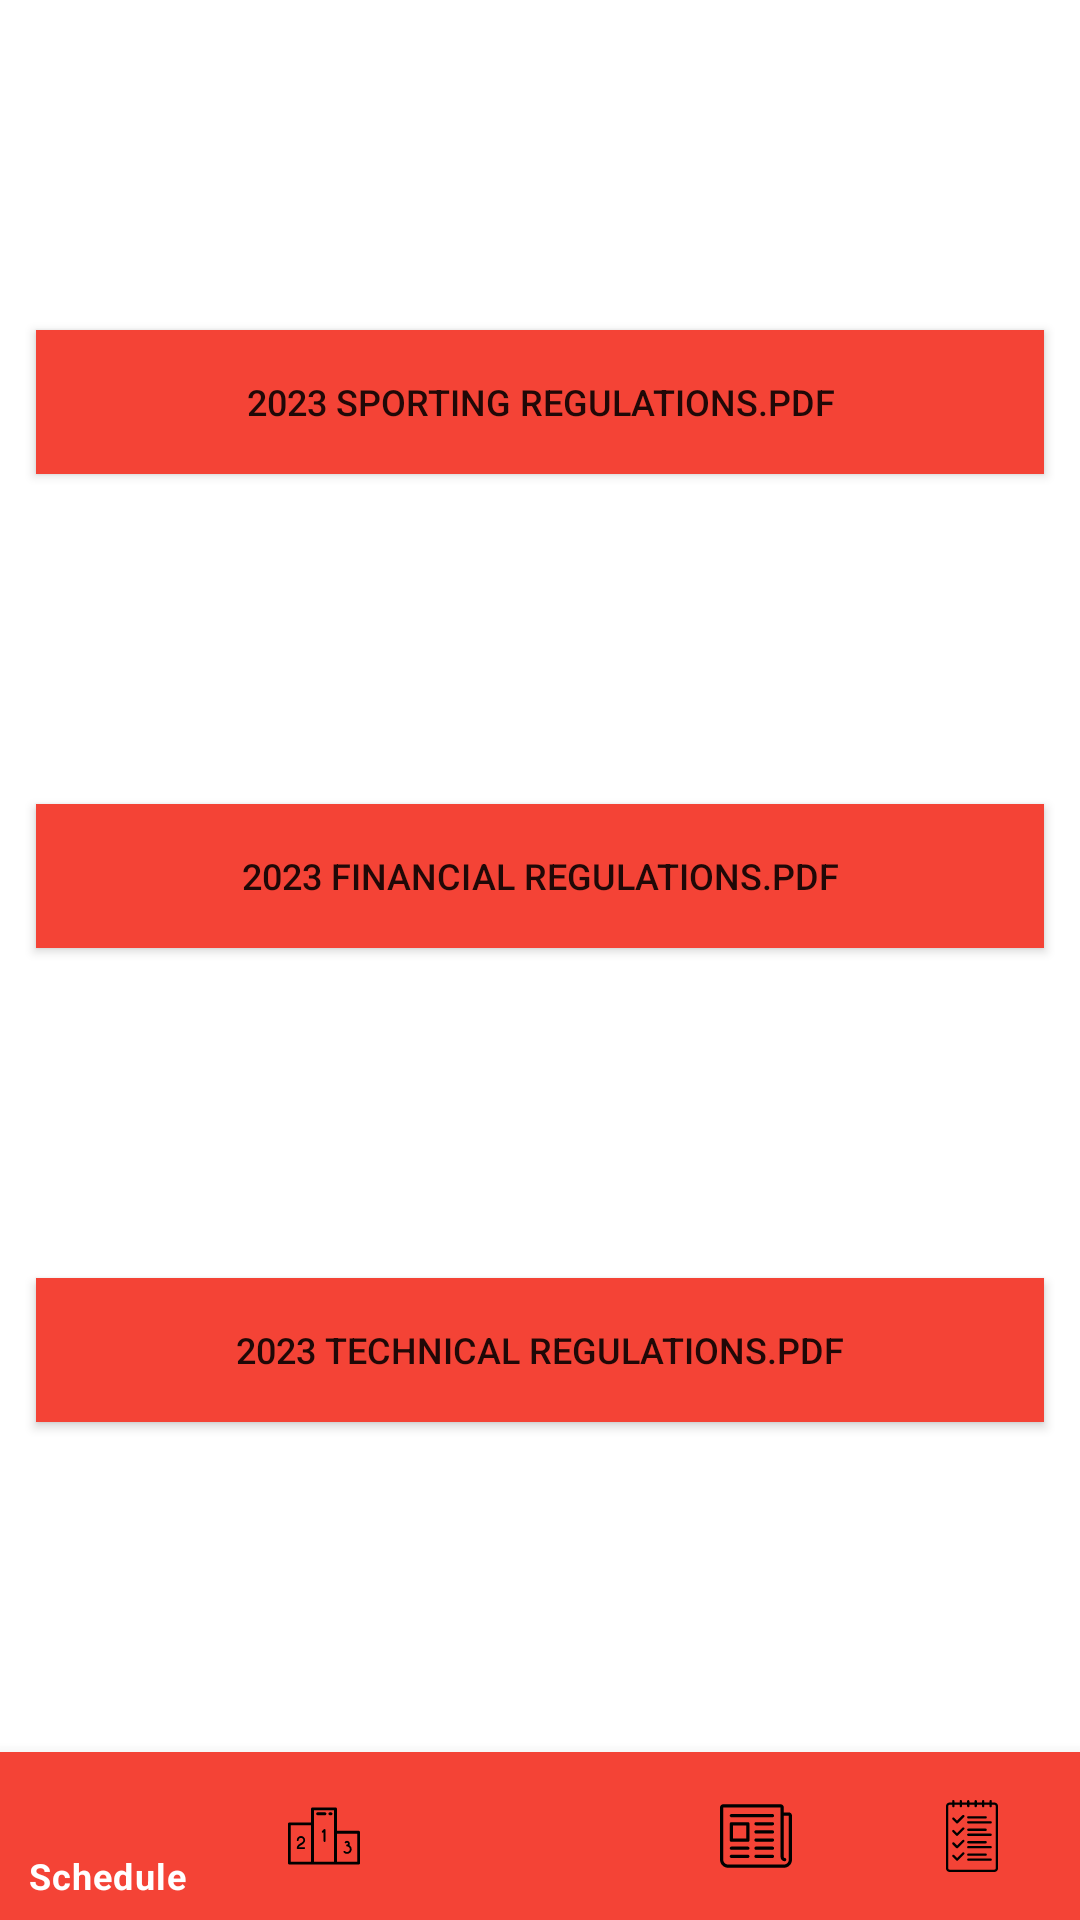

Layout XML and referenced resources for this Android screen:
<!-- AndroidManifest.xml: application theme Theme.Formula1FanApplication -->
<!-- res/layout/activity_rules.xml -->
<?xml version="1.0" encoding="utf-8"?>
<androidx.constraintlayout.widget.ConstraintLayout xmlns:android="http://schemas.android.com/apk/res/android"
    xmlns:app="http://schemas.android.com/apk/res-auto"
    xmlns:tools="http://schemas.android.com/tools"
    android:layout_width="match_parent"
    android:layout_height="match_parent"
    tools:context=".Rules"
    android:id="@+id/rulesConstraintLayout">


    <Button
        android:id="@+id/sportingRegsButton"
        android:layout_width="match_parent"
        android:layout_height="wrap_content"
        android:background="@color/light_mode_red"
        android:text="@string/sportingRegsButton"
        android:textSize="12dp"
        app:layout_constraintBottom_toTopOf="@+id/financialRegsButton"
        app:layout_constraintEnd_toEndOf="parent"
        app:layout_constraintHorizontal_bias="0.0"
        app:layout_constraintStart_toStartOf="@+id/financialRegsButton"
        app:layout_constraintTop_toTopOf="parent"
        app:layout_constraintVertical_bias="0.45"
        android:layout_marginHorizontal="12dp"/>

    <Button
        android:id="@+id/financialRegsButton"
        android:layout_width="match_parent"
        android:layout_height="wrap_content"
        android:layout_alignParentStart="true"
        android:layout_alignParentEnd="true"
        android:background="@color/light_mode_red"
        android:text="@string/financialRegsButton"
        android:textSize="12dp"
        app:layout_constraintBottom_toTopOf="@+id/technicalRegsButton"
        app:layout_constraintEnd_toEndOf="parent"
        app:layout_constraintHorizontal_bias="0.496"
        app:layout_constraintStart_toStartOf="parent"
        app:layout_constraintTop_toBottomOf="@+id/sportingRegsButton"
        android:layout_marginHorizontal="12dp"/>

    <Button
        android:id="@+id/technicalRegsButton"
        android:layout_width="match_parent"
        android:layout_height="wrap_content"
        android:background="@color/light_mode_red"
        android:text="@string/technicalRegsButton"
        android:textSize="12dp"
        app:layout_constraintBottom_toTopOf="@+id/bottom_navigator"
        app:layout_constraintEnd_toEndOf="parent"
        app:layout_constraintHorizontal_bias="0.0"
        app:layout_constraintStart_toStartOf="@+id/financialRegsButton"
        app:layout_constraintTop_toBottomOf="@+id/financialRegsButton"
        android:layout_marginHorizontal="12dp"/>

    <com.google.android.material.bottomnavigation.BottomNavigationView
        android:id="@+id/bottom_navigator"
        android:layout_width="0dp"
        android:layout_height="wrap_content"
        android:layout_alignParentBottom="true"
        app:itemBackground="@color/light_mode_red"
        app:itemIconTint="@drawable/selector"
        app:itemTextColor="@drawable/selector"
        app:layout_constraintBottom_toBottomOf="parent"
        app:layout_constraintEnd_toEndOf="parent"
        app:layout_constraintStart_toStartOf="parent"
        app:menu="@menu/bottom_nav_menu" />


</androidx.constraintlayout.widget.ConstraintLayout>
<!-- resources referenced by this layout -->
<resources>
  <color name="light_mode_red">#FFF44336</color>
  <!-- drawable selector (drawable) -->
  <?xml version="1.0" encoding="utf-8"?>
  <selector xmlns:android="http://schemas.android.com/apk/res/android">
  
      <item
          android:state_selected="true"
          android:drawable="@color/light_mode_red"
          android:color="@android:color/white"/>
      <item
          android:state_selected="false"
          android:color="@android:color/black"/>
  
  </selector>
  <string name="financialRegsButton">2023 Financial Regulations.PDF</string>
  <string name="sportingRegsButton">2023 Sporting Regulations.PDF</string>
  <string name="technicalRegsButton">2023 Technical Regulations.PDF</string>
  <style name="Theme.Formula1FanApplication" parent="Theme.MaterialComponents.DayNight.DarkActionBar">
          
          <item name="colorPrimary">@color/light_mode_red</item>
          <item name="colorPrimaryVariant">@color/light_mode_red</item>
          <item name="colorOnPrimary">@color/white</item>
          
          <item name="colorOnSecondary">@color/black</item>
          
          <item name="android:statusBarColor">?attr/colorPrimaryVariant</item>
          
      </style>
  <color name="white">#FFFFFFFF</color>
  <color name="black">#FF000000</color>
</resources>
